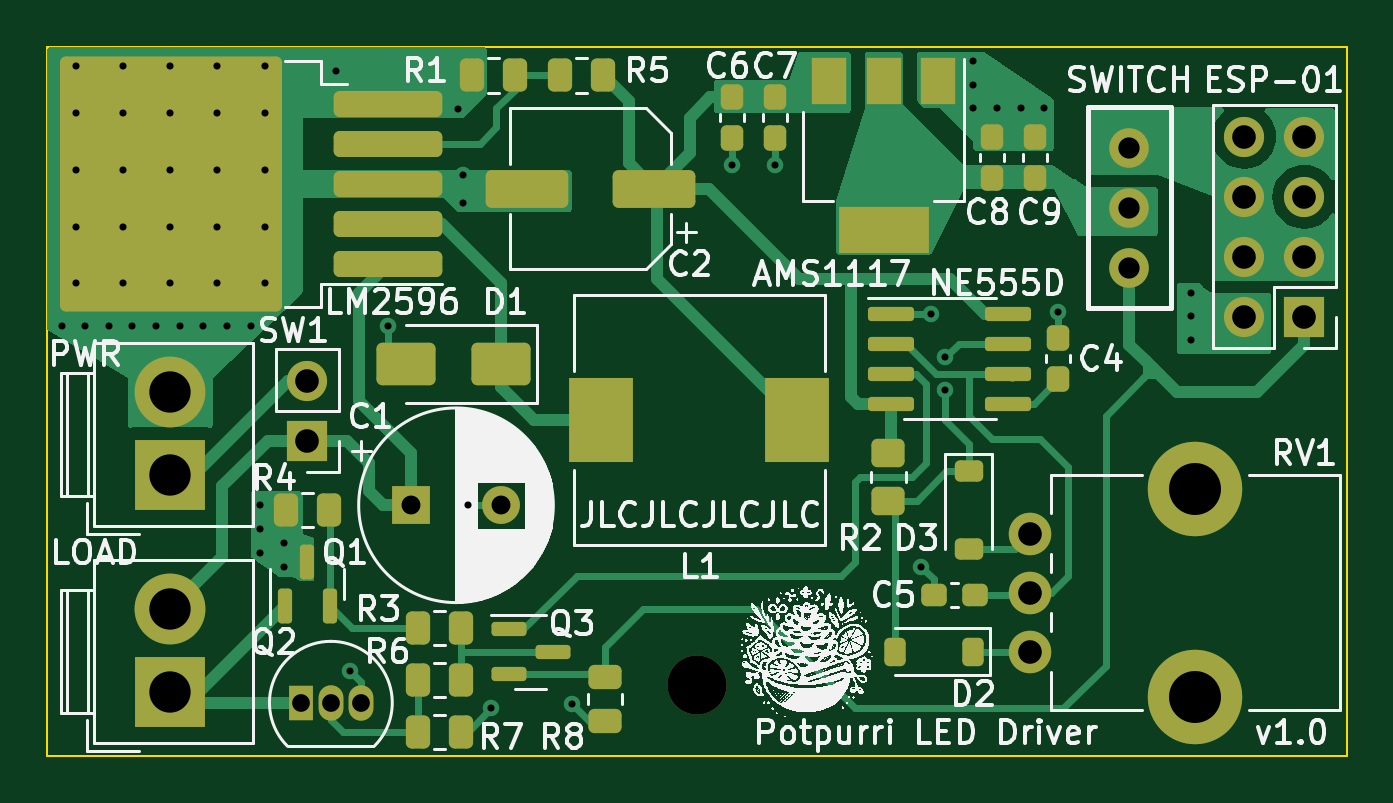
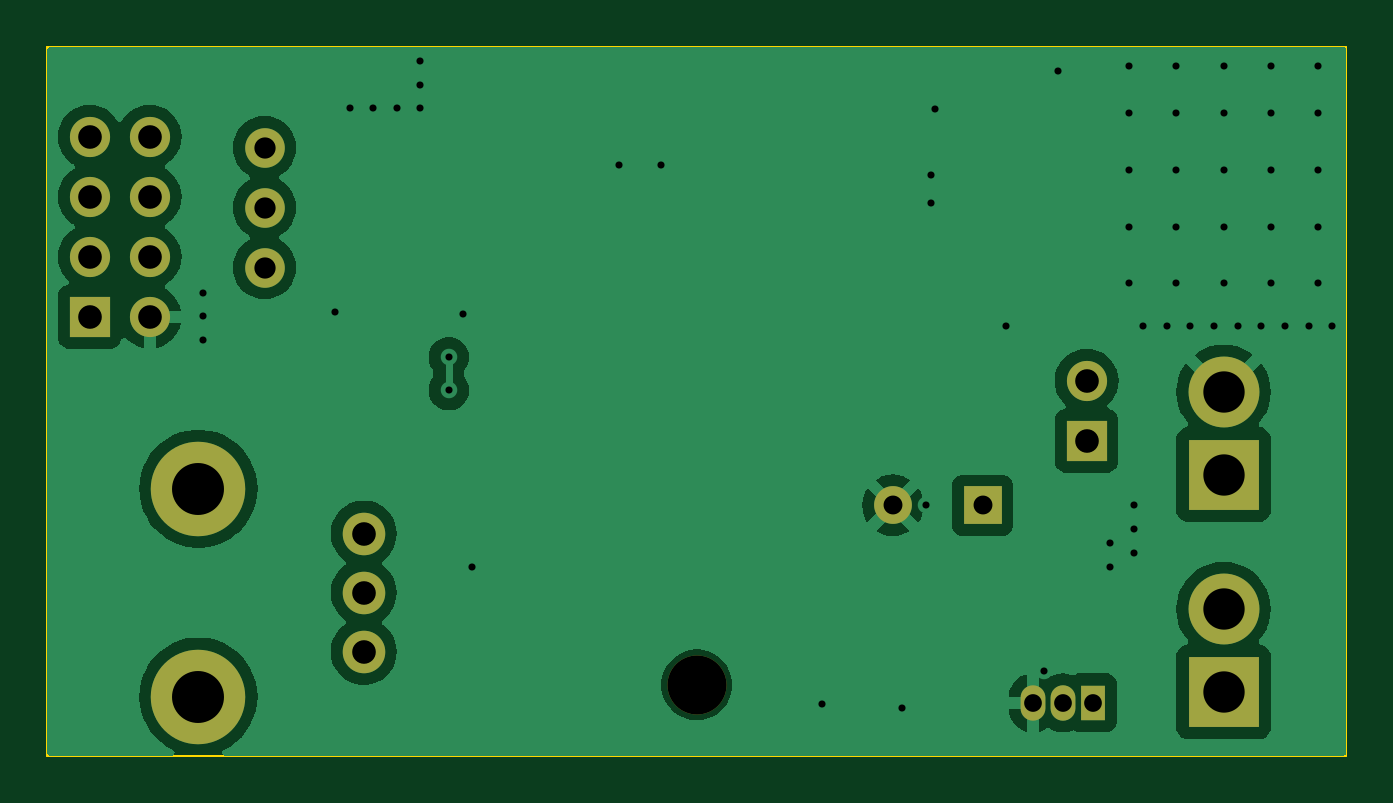
Circuit board: 10 layer files. Board 55.0 x 30.0 mm.
- bottom_copper: LED_Driver-B_Cu.gbr (46596 bytes)
- bottom_mask: LED_Driver-B_Mask.gbr (1793 bytes)
- paste: LED_Driver-B_Paste.gbr (468 bytes)
- bottom_silk: LED_Driver-B_Silkscreen.gbr (469 bytes)
- outline: LED_Driver-Edge_Cuts.gbr (636 bytes)
- top_copper: LED_Driver-F_Cu.gbr (32770 bytes)
- top_mask: LED_Driver-F_Mask.gbr (6437 bytes)
- paste: LED_Driver-F_Paste.gbr (5187 bytes)
- top_silk: LED_Driver-F_Silkscreen.gbr (294748 bytes)
- drill: LED_Driver.drl (2204 bytes)

=== bottom_copper: LED_Driver-B_Cu.gbr (46596 bytes, source omitted) ===
=== bottom_mask: LED_Driver-B_Mask.gbr ===
%TF.GenerationSoftware,KiCad,Pcbnew,7.0.8*%
%TF.CreationDate,2024-04-14T20:32:09+02:00*%
%TF.ProjectId,LED_Driver,4c45445f-4472-4697-9665-722e6b696361,rev?*%
%TF.SameCoordinates,Original*%
%TF.FileFunction,Soldermask,Bot*%
%TF.FilePolarity,Negative*%
%FSLAX46Y46*%
G04 Gerber Fmt 4.6, Leading zero omitted, Abs format (unit mm)*
G04 Created by KiCad (PCBNEW 7.0.8) date 2024-04-14 20:32:09*
%MOMM*%
%LPD*%
G01*
G04 APERTURE LIST*
%ADD10C,2.500000*%
%ADD11C,1.676400*%
%ADD12R,1.050000X1.500000*%
%ADD13O,1.050000X1.500000*%
%ADD14R,1.600000X1.600000*%
%ADD15C,1.600000*%
%ADD16R,1.700000X1.700000*%
%ADD17O,1.700000X1.700000*%
%ADD18R,3.000000X3.000000*%
%ADD19C,3.000000*%
%ADD20C,4.000000*%
%ADD21C,1.800000*%
G04 APERTURE END LIST*
D10*
%TO.C,H1*%
X127500000Y-127000000D03*
%TD*%
D11*
%TO.C,SW2*%
X145800000Y-109340000D03*
X145800000Y-106800000D03*
X145800000Y-104260000D03*
%TD*%
D12*
%TO.C,Q2*%
X110730000Y-127760000D03*
D13*
X112000000Y-127760000D03*
X113270000Y-127760000D03*
%TD*%
D14*
%TO.C,C1*%
X115397349Y-119400000D03*
D15*
X119197349Y-119400000D03*
%TD*%
D16*
%TO.C,SW1*%
X111000000Y-116675000D03*
D17*
X111000000Y-114135000D03*
%TD*%
D18*
%TO.C,J1*%
X105200000Y-118100000D03*
D19*
X105200000Y-114600000D03*
%TD*%
D16*
%TO.C,U4*%
X153200000Y-111420000D03*
D17*
X150660000Y-111420000D03*
X153200000Y-108880000D03*
X150660000Y-108880000D03*
X153200000Y-106340000D03*
X150660000Y-106340000D03*
X153200000Y-103800000D03*
X150660000Y-103800000D03*
%TD*%
D19*
%TO.C,J2*%
X105200000Y-123800000D03*
D18*
X105200000Y-127300000D03*
%TD*%
D20*
%TO.C,RV1*%
X148600000Y-118700000D03*
X148600000Y-127500000D03*
D21*
X141600000Y-125600000D03*
X141600000Y-123100000D03*
X141600000Y-120600000D03*
%TD*%
M02*

=== paste: LED_Driver-B_Paste.gbr ===
%TF.GenerationSoftware,KiCad,Pcbnew,7.0.8*%
%TF.CreationDate,2024-04-14T20:32:09+02:00*%
%TF.ProjectId,LED_Driver,4c45445f-4472-4697-9665-722e6b696361,rev?*%
%TF.SameCoordinates,Original*%
%TF.FileFunction,Paste,Bot*%
%TF.FilePolarity,Positive*%
%FSLAX46Y46*%
G04 Gerber Fmt 4.6, Leading zero omitted, Abs format (unit mm)*
G04 Created by KiCad (PCBNEW 7.0.8) date 2024-04-14 20:32:09*
%MOMM*%
%LPD*%
G01*
G04 APERTURE LIST*
G04 APERTURE END LIST*
M02*

=== bottom_silk: LED_Driver-B_Silkscreen.gbr ===
%TF.GenerationSoftware,KiCad,Pcbnew,7.0.8*%
%TF.CreationDate,2024-04-14T20:32:09+02:00*%
%TF.ProjectId,LED_Driver,4c45445f-4472-4697-9665-722e6b696361,rev?*%
%TF.SameCoordinates,Original*%
%TF.FileFunction,Legend,Bot*%
%TF.FilePolarity,Positive*%
%FSLAX46Y46*%
G04 Gerber Fmt 4.6, Leading zero omitted, Abs format (unit mm)*
G04 Created by KiCad (PCBNEW 7.0.8) date 2024-04-14 20:32:09*
%MOMM*%
%LPD*%
G01*
G04 APERTURE LIST*
G04 APERTURE END LIST*
M02*

=== outline: LED_Driver-Edge_Cuts.gbr ===
%TF.GenerationSoftware,KiCad,Pcbnew,7.0.8*%
%TF.CreationDate,2024-04-14T20:32:09+02:00*%
%TF.ProjectId,LED_Driver,4c45445f-4472-4697-9665-722e6b696361,rev?*%
%TF.SameCoordinates,Original*%
%TF.FileFunction,Profile,NP*%
%FSLAX46Y46*%
G04 Gerber Fmt 4.6, Leading zero omitted, Abs format (unit mm)*
G04 Created by KiCad (PCBNEW 7.0.8) date 2024-04-14 20:32:09*
%MOMM*%
%LPD*%
G01*
G04 APERTURE LIST*
%TA.AperFunction,Profile*%
%ADD10C,0.100000*%
%TD*%
G04 APERTURE END LIST*
D10*
X100000000Y-100000000D02*
X155000000Y-100000000D01*
X155000000Y-130000000D01*
X100000000Y-130000000D01*
X100000000Y-100000000D01*
M02*

=== top_copper: LED_Driver-F_Cu.gbr (32770 bytes, source omitted) ===
=== top_mask: LED_Driver-F_Mask.gbr ===
%TF.GenerationSoftware,KiCad,Pcbnew,7.0.8*%
%TF.CreationDate,2024-04-14T20:32:09+02:00*%
%TF.ProjectId,LED_Driver,4c45445f-4472-4697-9665-722e6b696361,rev?*%
%TF.SameCoordinates,Original*%
%TF.FileFunction,Soldermask,Top*%
%TF.FilePolarity,Negative*%
%FSLAX46Y46*%
G04 Gerber Fmt 4.6, Leading zero omitted, Abs format (unit mm)*
G04 Created by KiCad (PCBNEW 7.0.8) date 2024-04-14 20:32:09*
%MOMM*%
%LPD*%
G01*
G04 APERTURE LIST*
G04 Aperture macros list*
%AMRoundRect*
0 Rectangle with rounded corners*
0 $1 Rounding radius*
0 $2 $3 $4 $5 $6 $7 $8 $9 X,Y pos of 4 corners*
0 Add a 4 corners polygon primitive as box body*
4,1,4,$2,$3,$4,$5,$6,$7,$8,$9,$2,$3,0*
0 Add four circle primitives for the rounded corners*
1,1,$1+$1,$2,$3*
1,1,$1+$1,$4,$5*
1,1,$1+$1,$6,$7*
1,1,$1+$1,$8,$9*
0 Add four rect primitives between the rounded corners*
20,1,$1+$1,$2,$3,$4,$5,0*
20,1,$1+$1,$4,$5,$6,$7,0*
20,1,$1+$1,$6,$7,$8,$9,0*
20,1,$1+$1,$8,$9,$2,$3,0*%
G04 Aperture macros list end*
%ADD10R,2.700000X3.600000*%
%ADD11C,2.500000*%
%ADD12C,1.676400*%
%ADD13RoundRect,0.250000X0.262500X0.450000X-0.262500X0.450000X-0.262500X-0.450000X0.262500X-0.450000X0*%
%ADD14R,1.050000X1.500000*%
%ADD15O,1.050000X1.500000*%
%ADD16RoundRect,0.150000X0.150000X-0.587500X0.150000X0.587500X-0.150000X0.587500X-0.150000X-0.587500X0*%
%ADD17RoundRect,0.250000X-0.450000X0.262500X-0.450000X-0.262500X0.450000X-0.262500X0.450000X0.262500X0*%
%ADD18RoundRect,0.250000X1.500000X0.550000X-1.500000X0.550000X-1.500000X-0.550000X1.500000X-0.550000X0*%
%ADD19R,1.600000X1.600000*%
%ADD20C,1.600000*%
%ADD21RoundRect,0.237500X0.237500X-0.300000X0.237500X0.300000X-0.237500X0.300000X-0.237500X-0.300000X0*%
%ADD22RoundRect,0.237500X-0.237500X0.300000X-0.237500X-0.300000X0.237500X-0.300000X0.237500X0.300000X0*%
%ADD23RoundRect,0.250000X-0.262500X-0.450000X0.262500X-0.450000X0.262500X0.450000X-0.262500X0.450000X0*%
%ADD24R,1.700000X1.700000*%
%ADD25O,1.700000X1.700000*%
%ADD26R,3.000000X3.000000*%
%ADD27C,3.000000*%
%ADD28R,1.500000X2.000000*%
%ADD29R,3.800000X2.000000*%
%ADD30RoundRect,0.237500X0.300000X0.237500X-0.300000X0.237500X-0.300000X-0.237500X0.300000X-0.237500X0*%
%ADD31RoundRect,0.250000X1.000000X0.650000X-1.000000X0.650000X-1.000000X-0.650000X1.000000X-0.650000X0*%
%ADD32RoundRect,0.225000X-0.375000X0.225000X-0.375000X-0.225000X0.375000X-0.225000X0.375000X0.225000X0*%
%ADD33RoundRect,0.150000X-0.825000X-0.150000X0.825000X-0.150000X0.825000X0.150000X-0.825000X0.150000X0*%
%ADD34RoundRect,0.150000X-0.587500X-0.150000X0.587500X-0.150000X0.587500X0.150000X-0.587500X0.150000X0*%
%ADD35RoundRect,0.225000X0.225000X0.375000X-0.225000X0.375000X-0.225000X-0.375000X0.225000X-0.375000X0*%
%ADD36RoundRect,0.250000X2.050000X0.300000X-2.050000X0.300000X-2.050000X-0.300000X2.050000X-0.300000X0*%
%ADD37RoundRect,0.250002X4.449998X5.149998X-4.449998X5.149998X-4.449998X-5.149998X4.449998X-5.149998X0*%
%ADD38RoundRect,0.250000X-0.450000X0.350000X-0.450000X-0.350000X0.450000X-0.350000X0.450000X0.350000X0*%
%ADD39C,4.000000*%
%ADD40C,1.800000*%
G04 APERTURE END LIST*
D10*
%TO.C,L1*%
X123450000Y-115800000D03*
X131750000Y-115800000D03*
%TD*%
D11*
%TO.C,H1*%
X127500000Y-127000000D03*
%TD*%
D12*
%TO.C,SW2*%
X145800000Y-109340000D03*
X145800000Y-106800000D03*
X145800000Y-104260000D03*
%TD*%
D13*
%TO.C,R4*%
X111912500Y-119600000D03*
X110087500Y-119600000D03*
%TD*%
D14*
%TO.C,Q2*%
X110730000Y-127760000D03*
D15*
X112000000Y-127760000D03*
X113270000Y-127760000D03*
%TD*%
D13*
%TO.C,R6*%
X117512500Y-126800000D03*
X115687500Y-126800000D03*
%TD*%
D16*
%TO.C,Q1*%
X110050000Y-123675000D03*
X111950000Y-123675000D03*
X111000000Y-121800000D03*
%TD*%
D17*
%TO.C,R8*%
X123600000Y-126687500D03*
X123600000Y-128512500D03*
%TD*%
D18*
%TO.C,C2*%
X125700000Y-106000000D03*
X120300000Y-106000000D03*
%TD*%
D19*
%TO.C,C1*%
X115397349Y-119400000D03*
D20*
X119197349Y-119400000D03*
%TD*%
D21*
%TO.C,C4*%
X142800000Y-114062500D03*
X142800000Y-112337500D03*
%TD*%
D13*
%TO.C,R5*%
X123512500Y-101200000D03*
X121687500Y-101200000D03*
%TD*%
D22*
%TO.C,C7*%
X130800000Y-102137500D03*
X130800000Y-103862500D03*
%TD*%
D23*
%TO.C,R1*%
X117975000Y-101200000D03*
X119800000Y-101200000D03*
%TD*%
D24*
%TO.C,SW1*%
X111000000Y-116675000D03*
D25*
X111000000Y-114135000D03*
%TD*%
D26*
%TO.C,J1*%
X105200000Y-118100000D03*
D27*
X105200000Y-114600000D03*
%TD*%
D28*
%TO.C,U3*%
X133100000Y-101450000D03*
D29*
X135400000Y-107750000D03*
D28*
X135400000Y-101450000D03*
X137700000Y-101450000D03*
%TD*%
D30*
%TO.C,C5*%
X139262500Y-123200000D03*
X137537500Y-123200000D03*
%TD*%
D31*
%TO.C,D1*%
X119200000Y-113400000D03*
X115200000Y-113400000D03*
%TD*%
D32*
%TO.C,D3*%
X139000000Y-117950000D03*
X139000000Y-121250000D03*
%TD*%
D24*
%TO.C,U4*%
X153200000Y-111420000D03*
D25*
X150660000Y-111420000D03*
X153200000Y-108880000D03*
X150660000Y-108880000D03*
X153200000Y-106340000D03*
X150660000Y-106340000D03*
X153200000Y-103800000D03*
X150660000Y-103800000D03*
%TD*%
D33*
%TO.C,U2*%
X135725000Y-111295000D03*
X135725000Y-112565000D03*
X135725000Y-113835000D03*
X135725000Y-115105000D03*
X140675000Y-115105000D03*
X140675000Y-113835000D03*
X140675000Y-112565000D03*
X140675000Y-111295000D03*
%TD*%
D21*
%TO.C,C8*%
X140000000Y-105525000D03*
X140000000Y-103800000D03*
%TD*%
D22*
%TO.C,C6*%
X129000000Y-103862500D03*
X129000000Y-102137500D03*
%TD*%
D34*
%TO.C,Q3*%
X119525000Y-124650000D03*
X119525000Y-126550000D03*
X121400000Y-125600000D03*
%TD*%
D21*
%TO.C,C9*%
X141800000Y-105525000D03*
X141800000Y-103800000D03*
%TD*%
D23*
%TO.C,R7*%
X115687500Y-129000000D03*
X117512500Y-129000000D03*
%TD*%
D35*
%TO.C,D2*%
X139200000Y-125600000D03*
X135900000Y-125600000D03*
%TD*%
D27*
%TO.C,J2*%
X105200000Y-123800000D03*
D26*
X105200000Y-127300000D03*
%TD*%
D36*
%TO.C,U1*%
X114400000Y-109200000D03*
X114400000Y-107500000D03*
X114400000Y-105800000D03*
D37*
X105250000Y-105800000D03*
D36*
X114400000Y-104100000D03*
X114400000Y-102400000D03*
%TD*%
D38*
%TO.C,R2*%
X135600000Y-117200000D03*
X135600000Y-119200000D03*
%TD*%
D39*
%TO.C,RV1*%
X148600000Y-118700000D03*
X148600000Y-127500000D03*
D40*
X141600000Y-125600000D03*
X141600000Y-123100000D03*
X141600000Y-120600000D03*
%TD*%
D13*
%TO.C,R3*%
X117512500Y-124600000D03*
X115687500Y-124600000D03*
%TD*%
M02*

=== paste: LED_Driver-F_Paste.gbr ===
%TF.GenerationSoftware,KiCad,Pcbnew,7.0.8*%
%TF.CreationDate,2024-04-14T20:32:09+02:00*%
%TF.ProjectId,LED_Driver,4c45445f-4472-4697-9665-722e6b696361,rev?*%
%TF.SameCoordinates,Original*%
%TF.FileFunction,Paste,Top*%
%TF.FilePolarity,Positive*%
%FSLAX46Y46*%
G04 Gerber Fmt 4.6, Leading zero omitted, Abs format (unit mm)*
G04 Created by KiCad (PCBNEW 7.0.8) date 2024-04-14 20:32:09*
%MOMM*%
%LPD*%
G01*
G04 APERTURE LIST*
G04 Aperture macros list*
%AMRoundRect*
0 Rectangle with rounded corners*
0 $1 Rounding radius*
0 $2 $3 $4 $5 $6 $7 $8 $9 X,Y pos of 4 corners*
0 Add a 4 corners polygon primitive as box body*
4,1,4,$2,$3,$4,$5,$6,$7,$8,$9,$2,$3,0*
0 Add four circle primitives for the rounded corners*
1,1,$1+$1,$2,$3*
1,1,$1+$1,$4,$5*
1,1,$1+$1,$6,$7*
1,1,$1+$1,$8,$9*
0 Add four rect primitives between the rounded corners*
20,1,$1+$1,$2,$3,$4,$5,0*
20,1,$1+$1,$4,$5,$6,$7,0*
20,1,$1+$1,$6,$7,$8,$9,0*
20,1,$1+$1,$8,$9,$2,$3,0*%
G04 Aperture macros list end*
%ADD10R,2.700000X3.600000*%
%ADD11RoundRect,0.250000X0.262500X0.450000X-0.262500X0.450000X-0.262500X-0.450000X0.262500X-0.450000X0*%
%ADD12RoundRect,0.150000X0.150000X-0.587500X0.150000X0.587500X-0.150000X0.587500X-0.150000X-0.587500X0*%
%ADD13RoundRect,0.250000X-0.450000X0.262500X-0.450000X-0.262500X0.450000X-0.262500X0.450000X0.262500X0*%
%ADD14RoundRect,0.250000X1.500000X0.550000X-1.500000X0.550000X-1.500000X-0.550000X1.500000X-0.550000X0*%
%ADD15RoundRect,0.237500X0.237500X-0.300000X0.237500X0.300000X-0.237500X0.300000X-0.237500X-0.300000X0*%
%ADD16RoundRect,0.237500X-0.237500X0.300000X-0.237500X-0.300000X0.237500X-0.300000X0.237500X0.300000X0*%
%ADD17RoundRect,0.250000X-0.262500X-0.450000X0.262500X-0.450000X0.262500X0.450000X-0.262500X0.450000X0*%
%ADD18R,1.500000X2.000000*%
%ADD19R,3.800000X2.000000*%
%ADD20RoundRect,0.237500X0.300000X0.237500X-0.300000X0.237500X-0.300000X-0.237500X0.300000X-0.237500X0*%
%ADD21RoundRect,0.250000X1.000000X0.650000X-1.000000X0.650000X-1.000000X-0.650000X1.000000X-0.650000X0*%
%ADD22RoundRect,0.225000X-0.375000X0.225000X-0.375000X-0.225000X0.375000X-0.225000X0.375000X0.225000X0*%
%ADD23RoundRect,0.150000X-0.825000X-0.150000X0.825000X-0.150000X0.825000X0.150000X-0.825000X0.150000X0*%
%ADD24RoundRect,0.150000X-0.587500X-0.150000X0.587500X-0.150000X0.587500X0.150000X-0.587500X0.150000X0*%
%ADD25RoundRect,0.225000X0.225000X0.375000X-0.225000X0.375000X-0.225000X-0.375000X0.225000X-0.375000X0*%
%ADD26RoundRect,0.250000X2.050000X0.300000X-2.050000X0.300000X-2.050000X-0.300000X2.050000X-0.300000X0*%
%ADD27RoundRect,0.250000X2.025000X2.375000X-2.025000X2.375000X-2.025000X-2.375000X2.025000X-2.375000X0*%
%ADD28RoundRect,0.250000X-0.450000X0.350000X-0.450000X-0.350000X0.450000X-0.350000X0.450000X0.350000X0*%
G04 APERTURE END LIST*
D10*
%TO.C,L1*%
X123450000Y-115800000D03*
X131750000Y-115800000D03*
%TD*%
D11*
%TO.C,R4*%
X111912500Y-119600000D03*
X110087500Y-119600000D03*
%TD*%
%TO.C,R6*%
X117512500Y-126800000D03*
X115687500Y-126800000D03*
%TD*%
D12*
%TO.C,Q1*%
X110050000Y-123675000D03*
X111950000Y-123675000D03*
X111000000Y-121800000D03*
%TD*%
D13*
%TO.C,R8*%
X123600000Y-126687500D03*
X123600000Y-128512500D03*
%TD*%
D14*
%TO.C,C2*%
X125700000Y-106000000D03*
X120300000Y-106000000D03*
%TD*%
D15*
%TO.C,C4*%
X142800000Y-114062500D03*
X142800000Y-112337500D03*
%TD*%
D11*
%TO.C,R5*%
X123512500Y-101200000D03*
X121687500Y-101200000D03*
%TD*%
D16*
%TO.C,C7*%
X130800000Y-102137500D03*
X130800000Y-103862500D03*
%TD*%
D17*
%TO.C,R1*%
X117975000Y-101200000D03*
X119800000Y-101200000D03*
%TD*%
D18*
%TO.C,U3*%
X133100000Y-101450000D03*
D19*
X135400000Y-107750000D03*
D18*
X135400000Y-101450000D03*
X137700000Y-101450000D03*
%TD*%
D20*
%TO.C,C5*%
X139262500Y-123200000D03*
X137537500Y-123200000D03*
%TD*%
D21*
%TO.C,D1*%
X119200000Y-113400000D03*
X115200000Y-113400000D03*
%TD*%
D22*
%TO.C,D3*%
X139000000Y-117950000D03*
X139000000Y-121250000D03*
%TD*%
D23*
%TO.C,U2*%
X135725000Y-111295000D03*
X135725000Y-112565000D03*
X135725000Y-113835000D03*
X135725000Y-115105000D03*
X140675000Y-115105000D03*
X140675000Y-113835000D03*
X140675000Y-112565000D03*
X140675000Y-111295000D03*
%TD*%
D15*
%TO.C,C8*%
X140000000Y-105525000D03*
X140000000Y-103800000D03*
%TD*%
D16*
%TO.C,C6*%
X129000000Y-103862500D03*
X129000000Y-102137500D03*
%TD*%
D24*
%TO.C,Q3*%
X119525000Y-124650000D03*
X119525000Y-126550000D03*
X121400000Y-125600000D03*
%TD*%
D15*
%TO.C,C9*%
X141800000Y-105525000D03*
X141800000Y-103800000D03*
%TD*%
D17*
%TO.C,R7*%
X115687500Y-129000000D03*
X117512500Y-129000000D03*
%TD*%
D25*
%TO.C,D2*%
X139200000Y-125600000D03*
X135900000Y-125600000D03*
%TD*%
D26*
%TO.C,U1*%
X114400000Y-109200000D03*
X114400000Y-107500000D03*
X114400000Y-105800000D03*
D27*
X107675000Y-108575000D03*
X107675000Y-103025000D03*
X102825000Y-108575000D03*
X102825000Y-103025000D03*
D26*
X114400000Y-104100000D03*
X114400000Y-102400000D03*
%TD*%
D28*
%TO.C,R2*%
X135600000Y-117200000D03*
X135600000Y-119200000D03*
%TD*%
D11*
%TO.C,R3*%
X117512500Y-124600000D03*
X115687500Y-124600000D03*
%TD*%
M02*

=== top_silk: LED_Driver-F_Silkscreen.gbr (294748 bytes, source omitted) ===
=== drill: LED_Driver.drl ===
M48
; DRILL file {KiCad 7.0.8} date Sun Apr 14 20:32:06 2024
; FORMAT={-:-/ absolute / metric / decimal}
; #@! TF.CreationDate,2024-04-14T20:32:06+02:00
; #@! TF.GenerationSoftware,Kicad,Pcbnew,7.0.8
; #@! TF.FileFunction,MixedPlating,1,2
FMAT,2
METRIC
; #@! TA.AperFunction,Plated,PTH,ViaDrill
T1C0.300
; #@! TA.AperFunction,Plated,PTH,ComponentDrill
T2C0.750
; #@! TA.AperFunction,Plated,PTH,ComponentDrill
T3C0.800
; #@! TA.AperFunction,Plated,PTH,ComponentDrill
T4C0.900
; #@! TA.AperFunction,Plated,PTH,ComponentDrill
T5C1.000
; #@! TA.AperFunction,Plated,PTH,ComponentDrill
T6C1.750
; #@! TA.AperFunction,NonPlated,NPTH,ComponentDrill
T7C2.200
; #@! TA.AperFunction,NonPlated,NPTH,ComponentDrill
T8C2.500
%
G90
G05
T1
X100.6Y-111.8
X101.2Y-100.8
X101.2Y-102.8
X101.2Y-105.2
X101.2Y-107.6
X101.2Y-110.0
X101.6Y-111.8
X102.6Y-111.8
X103.2Y-100.8
X103.2Y-102.8
X103.2Y-105.2
X103.2Y-107.6
X103.2Y-110.0
X103.6Y-111.8
X104.6Y-111.8
X105.2Y-100.8
X105.2Y-102.8
X105.2Y-105.2
X105.2Y-107.6
X105.2Y-110.0
X105.6Y-111.8
X106.6Y-111.8
X107.2Y-100.8
X107.2Y-102.8
X107.2Y-105.2
X107.2Y-107.6
X107.2Y-110.0
X107.6Y-111.8
X108.6Y-111.8
X109.0Y-119.4
X109.0Y-120.4
X109.0Y-121.4
X109.2Y-100.8
X109.2Y-102.8
X109.2Y-105.2
X109.2Y-107.6
X109.2Y-110.0
X110.0Y-121.0
X110.0Y-122.0
X112.2Y-101.0
X112.8Y-126.4
X114.4Y-111.8
X117.4Y-102.625
X117.6Y-105.4
X117.6Y-106.6
X117.8Y-119.4
X118.8Y-128.0
X122.2Y-127.8
X129.0Y-105.0
X130.8Y-105.0
X137.0Y-122.0
X137.4Y-111.295
X137.997Y-114.534
X138.0Y-113.135
X139.2Y-100.6
X139.2Y-101.6
X139.2Y-102.6
X140.2Y-102.6
X141.2Y-102.6
X142.2Y-102.6
X142.8Y-111.2
X148.4Y-110.4
X148.4Y-111.4
X148.4Y-112.4
T2
X110.73Y-127.76
X112.0Y-127.76
X113.27Y-127.76
T3
X115.397Y-119.4
X119.197Y-119.4
T4
X145.8Y-104.26
X145.8Y-106.8
X145.8Y-109.34
T5
X111.0Y-114.135
X111.0Y-116.675
X141.6Y-120.6
X141.6Y-123.1
X141.6Y-125.6
X150.66Y-103.8
X150.66Y-106.34
X150.66Y-108.88
X150.66Y-111.42
X153.2Y-103.8
X153.2Y-106.34
X153.2Y-108.88
X153.2Y-111.42
T6
X105.2Y-114.6
X105.2Y-118.1
X105.2Y-123.8
X105.2Y-127.3
T7
X148.6Y-118.7
X148.6Y-127.5
T8
X127.5Y-127.0
T0
M30

